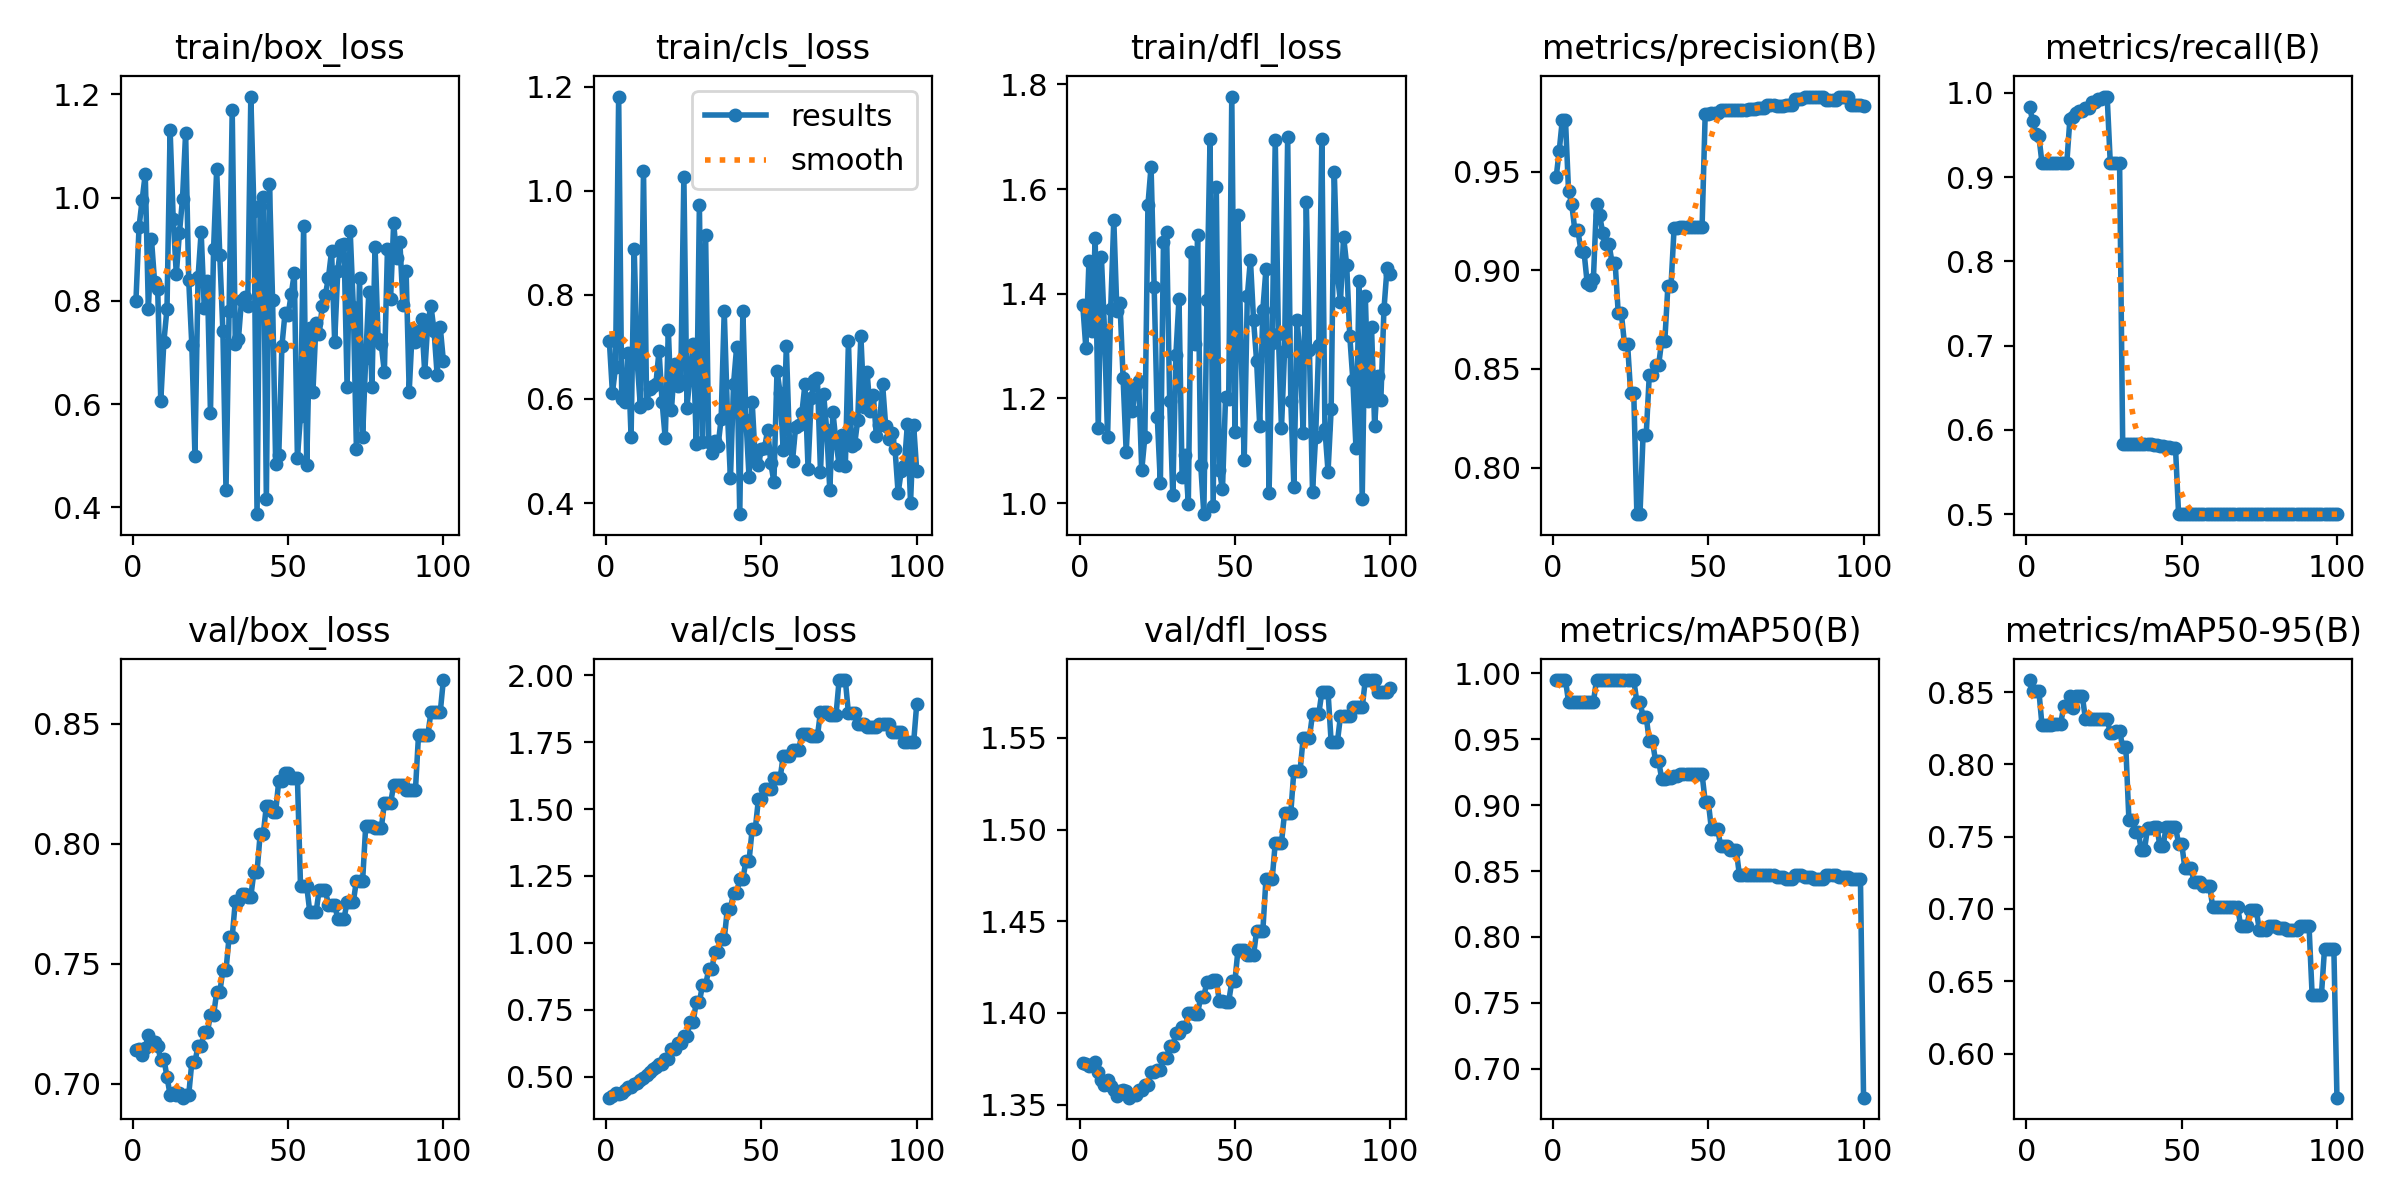

The data file committed next to this chart (first rows):
epoch, time, train/box_loss, train/cls_loss, train/dfl_loss, metrics/precision(B), metrics/recall(B), metrics/mAP50(B), metrics/mAP50-95(B), val/box_loss, val/cls_loss, val/dfl_loss, lr/pg0, lr/pg1, lr/pg2
1, 0.815, 0.8, 0.7119, 1.379, 0.9471, 0.9834, 0.995, 0.8584, 0.7141, 0.4215, 1.373, 0, 0, 0
2, 1.041, 0.9428, 0.6114, 1.296, 0.9606, 0.9668, 0.995, 0.8508, 0.7145, 0.4261, 1.372, 5.20793e-06, 5.20793e-06, 5.20793e-06
3, 1.385, 0.9957, 0.6617, 1.462, 0.9764, 0.9512, 0.995, 0.8508, 0.7118, 0.4387, 1.371, 1.03117e-05, 1.03117e-05, 1.03117e-05
4, 1.753, 1.046, 1.181, 1.329, 0.9764, 0.949, 0.995, 0.8509, 0.7149, 0.4367, 1.371, 1.53113e-05, 1.53113e-05, 1.53113e-05
5, 2.016, 0.7841, 0.5993, 1.507, 0.9399, 0.9167, 0.9783, 0.8274, 0.7204, 0.4389, 1.373, 2.02068e-05, 2.02068e-05, 2.02068e-05
6, 2.29, 0.9192, 0.5947, 1.143, 0.9338, 0.9167, 0.9783, 0.8275, 0.718, 0.4496, 1.368, 2.49982e-05, 2.49982e-05, 2.49982e-05
7, 2.646, 0.837, 0.6884, 1.471, 0.9206, 0.9167, 0.9783, 0.8275, 0.7174, 0.46, 1.364, 2.96853e-05, 2.96853e-05, 2.96853e-05
8, 2.908, 0.8224, 0.5275, 1.331, 0.9203, 0.9167, 0.9783, 0.8274, 0.7158, 0.4605, 1.361, 3.42684e-05, 3.42684e-05, 3.42684e-05
9, 3.196, 0.6059, 0.8886, 1.127, 0.9097, 0.9167, 0.9783, 0.8277, 0.71, 0.4723, 1.363, 3.87473e-05, 3.87473e-05, 3.87473e-05
10, 3.476, 0.721, 0.6687, 1.371, 0.9091, 0.9167, 0.9783, 0.8277, 0.7104, 0.4781, 1.36, 4.3122e-05, 4.3122e-05, 4.3122e-05
11, 3.775, 0.7849, 0.5851, 1.541, 0.8935, 0.9167, 0.9783, 0.8277, 0.7029, 0.4885, 1.358, 4.73926e-05, 4.73926e-05, 4.73926e-05
12, 4.085, 1.131, 1.038, 1.367, 0.8927, 0.9167, 0.9783, 0.8403, 0.6953, 0.4964, 1.355, 5.1559e-05, 5.1559e-05, 5.1559e-05
13, 4.461, 0.9592, 0.593, 1.381, 0.8957, 0.9167, 0.9783, 0.8403, 0.6962, 0.5055, 1.358, 5.56213e-05, 5.56213e-05, 5.56213e-05
14, 4.754, 0.8517, 0.6198, 1.239, 0.9338, 0.9688, 0.995, 0.8473, 0.6952, 0.5164, 1.358, 5.95795e-05, 5.95795e-05, 5.95795e-05
15, 5.045, 0.9307, 0.6246, 1.097, 0.928, 0.9709, 0.995, 0.8391, 0.6962, 0.5276, 1.357, 6.34335e-05, 6.34335e-05, 6.34335e-05
16, 5.325, 0.9982, 0.629, 1.219, 0.9189, 0.9759, 0.995, 0.8472, 0.6942, 0.5344, 1.354, 6.71834e-05, 6.71834e-05, 6.71834e-05
17, 5.604, 1.125, 0.6923, 1.175, 0.9134, 0.9782, 0.995, 0.8471, 0.6954, 0.5472, 1.355, 7.08291e-05, 7.08291e-05, 7.08291e-05
18, 5.962, 0.8397, 0.5937, 1.225, 0.9134, 0.9782, 0.995, 0.8471, 0.6954, 0.5472, 1.355, 7.43706e-05, 7.43706e-05, 7.43706e-05
19, 6.247, 0.7139, 0.5241, 1.234, 0.9039, 0.9815, 0.995, 0.8315, 0.709, 0.5677, 1.358, 7.7808e-05, 7.7808e-05, 7.7808e-05
20, 6.499, 0.5001, 0.7324, 1.063, 0.9039, 0.9815, 0.995, 0.8315, 0.709, 0.5677, 1.358, 8.11413e-05, 8.11413e-05, 8.11413e-05
21, 6.776, 0.8459, 0.5787, 1.126, 0.8782, 0.9894, 0.995, 0.8315, 0.7158, 0.6025, 1.361, 8.43704e-05, 8.43704e-05, 8.43704e-05
22, 7.046, 0.9331, 0.6672, 1.57, 0.8782, 0.9894, 0.995, 0.8315, 0.7158, 0.6025, 1.361, 8.74954e-05, 8.74954e-05, 8.74954e-05
23, 7.332, 0.7864, 0.6252, 1.643, 0.8628, 0.9921, 0.995, 0.8315, 0.7214, 0.627, 1.368, 9.05162e-05, 9.05162e-05, 9.05162e-05
24, 7.583, 0.839, 0.6344, 1.413, 0.8628, 0.9921, 0.995, 0.8315, 0.7214, 0.627, 1.368, 9.34329e-05, 9.34329e-05, 9.34329e-05
25, 7.929, 0.5833, 1.027, 1.165, 0.8376, 0.9955, 0.995, 0.8315, 0.7286, 0.6534, 1.369, 9.62454e-05, 9.62454e-05, 9.62454e-05
26, 8.184, 0.8999, 0.583, 1.038, 0.8376, 0.9955, 0.995, 0.8315, 0.7286, 0.6534, 1.369, 9.89537e-05, 9.89537e-05, 9.89537e-05
27, 8.458, 1.055, 0.6471, 1.499, 0.7764, 0.9167, 0.9783, 0.8219, 0.7381, 0.7049, 1.376, 0.0001016, 0.0001016, 0.0001016
28, 8.716, 0.8885, 0.7058, 1.518, 0.7764, 0.9167, 0.9783, 0.8219, 0.7381, 0.7049, 1.376, 0.0001041, 0.0001041, 0.0001041
29, 8.983, 0.7413, 0.5137, 1.194, 0.8165, 0.9167, 0.9672, 0.8233, 0.7473, 0.779, 1.382, 0.0001065, 0.0001065, 0.0001065
30, 9.307, 0.4334, 0.9717, 1.016, 0.8165, 0.9167, 0.9672, 0.8233, 0.7473, 0.779, 1.382, 0.0001087, 0.0001087, 0.0001087
31, 9.575, 0.78, 0.5174, 1.284, 0.847, 0.5833, 0.9487, 0.812, 0.7611, 0.8414, 1.389, 0.0001109, 0.0001109, 0.0001109
32, 9.831, 1.169, 0.9142, 1.39, 0.847, 0.5833, 0.9487, 0.812, 0.7611, 0.8414, 1.389, 0.000113, 0.000113, 0.000113
33, 10.12, 0.7164, 0.5179, 1.049, 0.8518, 0.5833, 0.9339, 0.7619, 0.776, 0.9013, 1.392, 0.000115, 0.000115, 0.000115
34, 10.38, 0.7256, 0.4955, 1.093, 0.8518, 0.5833, 0.9339, 0.7619, 0.776, 0.9013, 1.392, 0.0001169, 0.0001169, 0.0001169
35, 10.74, 0.8017, 0.5192, 0.9988, 0.8643, 0.5833, 0.9198, 0.7534, 0.7789, 0.9656, 1.4, 0.0001186, 0.0001186, 0.0001186
36, 10.99, 0.8078, 0.5092, 1.48, 0.8643, 0.5833, 0.9198, 0.7534, 0.7789, 0.9656, 1.4, 0.0001203, 0.0001203, 0.0001203
37, 11.27, 0.7906, 0.5617, 1.305, 0.8923, 0.5833, 0.921, 0.7408, 0.778, 1.013, 1.4, 0.0001219, 0.0001219, 0.0001219
38, 11.52, 1.196, 0.7687, 1.512, 0.8923, 0.5833, 0.921, 0.7408, 0.778, 1.013, 1.4, 0.0001233, 0.0001233, 0.0001233
39, 11.8, 0.9747, 0.5784, 1.072, 0.9216, 0.5829, 0.9225, 0.7559, 0.7884, 1.127, 1.409, 0.0001247, 0.0001247, 0.0001247
40, 12.14, 0.3866, 0.4472, 0.9789, 0.9216, 0.5829, 0.9225, 0.7559, 0.7884, 1.127, 1.409, 0.0001259, 0.0001259, 0.0001259
41, 12.43, 0.9835, 0.6286, 1.388, 0.9218, 0.5817, 0.9235, 0.7568, 0.8039, 1.187, 1.417, 0.0001271, 0.0001271, 0.0001271
42, 12.7, 1.001, 0.7, 1.696, 0.9218, 0.5817, 0.9235, 0.7568, 0.8039, 1.187, 1.417, 0.0001281, 0.0001281, 0.0001281
43, 12.97, 0.415, 0.3787, 0.9942, 0.922, 0.581, 0.9235, 0.7434, 0.8158, 1.237, 1.418, 0.0001291, 0.0001291, 0.0001291
44, 13.22, 1.026, 0.7692, 1.605, 0.922, 0.581, 0.9235, 0.7434, 0.8158, 1.237, 1.418, 0.0001299, 0.0001299, 0.0001299
45, 13.6, 0.8023, 0.5602, 1.063, 0.9219, 0.5796, 0.9235, 0.7568, 0.8133, 1.308, 1.407, 0.0001306, 0.0001306, 0.0001306
46, 13.85, 0.4828, 0.4492, 1.026, 0.9219, 0.5796, 0.9235, 0.7568, 0.8133, 1.308, 1.407, 0.0001312, 0.0001312, 0.0001312
47, 14.15, 0.5015, 0.5939, 1.203, 0.9221, 0.579, 0.9235, 0.7568, 0.8263, 1.425, 1.406, 0.0001318, 0.0001318, 0.0001318
48, 14.41, 0.7116, 0.4831, 1.198, 0.9221, 0.579, 0.9235, 0.7568, 0.8263, 1.425, 1.406, 0.0001322, 0.0001322, 0.0001322
49, 14.69, 0.7757, 0.474, 1.777, 0.9791, 0.5, 0.9026, 0.7453, 0.8295, 1.536, 1.417, 0.0001325, 0.0001325, 0.0001325
50, 15.02, 0.7724, 0.5034, 1.136, 0.9791, 0.5, 0.9026, 0.7453, 0.8295, 1.536, 1.417, 0.0001327, 0.0001327, 0.0001327
51, 15.3, 0.8128, 0.5067, 1.55, 0.9796, 0.5, 0.8818, 0.7286, 0.8275, 1.573, 1.435, 0.0001328, 0.0001328, 0.0001328
52, 15.57, 0.8529, 0.5405, 1.295, 0.9796, 0.5, 0.8818, 0.7286, 0.8275, 1.573, 1.435, 0.0001328, 0.0001328, 0.0001328
53, 15.82, 0.496, 0.4762, 1.082, 0.9796, 0.5, 0.8818, 0.7286, 0.8275, 1.573, 1.435, 0.0001327, 0.0001327, 0.0001327
54, 16.1, 0.5776, 0.4406, 1.395, 0.9811, 0.5, 0.8691, 0.7184, 0.7824, 1.615, 1.431, 0.0001325, 0.0001325, 0.0001325
55, 16.36, 0.9443, 0.6546, 1.465, 0.9811, 0.5, 0.8691, 0.7184, 0.7824, 1.615, 1.431, 0.0001322, 0.0001322, 0.0001322
56, 16.7, 0.4817, 0.6115, 1.35, 0.9811, 0.5, 0.8691, 0.7184, 0.7824, 1.615, 1.431, 0.0001318, 0.0001318, 0.0001318
57, 16.97, 0.7478, 0.5014, 1.271, 0.9815, 0.5, 0.8663, 0.7162, 0.7714, 1.699, 1.445, 0.0001313, 0.0001313, 0.0001313
58, 17.22, 0.6239, 0.7021, 1.147, 0.9815, 0.5, 0.8663, 0.7162, 0.7714, 1.699, 1.445, 0.0001306, 0.0001306, 0.0001306
59, 17.47, 0.7576, 0.5169, 1.369, 0.9815, 0.5, 0.8663, 0.7162, 0.7714, 1.699, 1.445, 0.0001299, 0.0001299, 0.0001299
60, 17.75, 0.7351, 0.4815, 1.447, 0.9811, 0.5, 0.8472, 0.7011, 0.7806, 1.721, 1.473, 0.0001291, 0.0001291, 0.0001291
... 40 more rows
